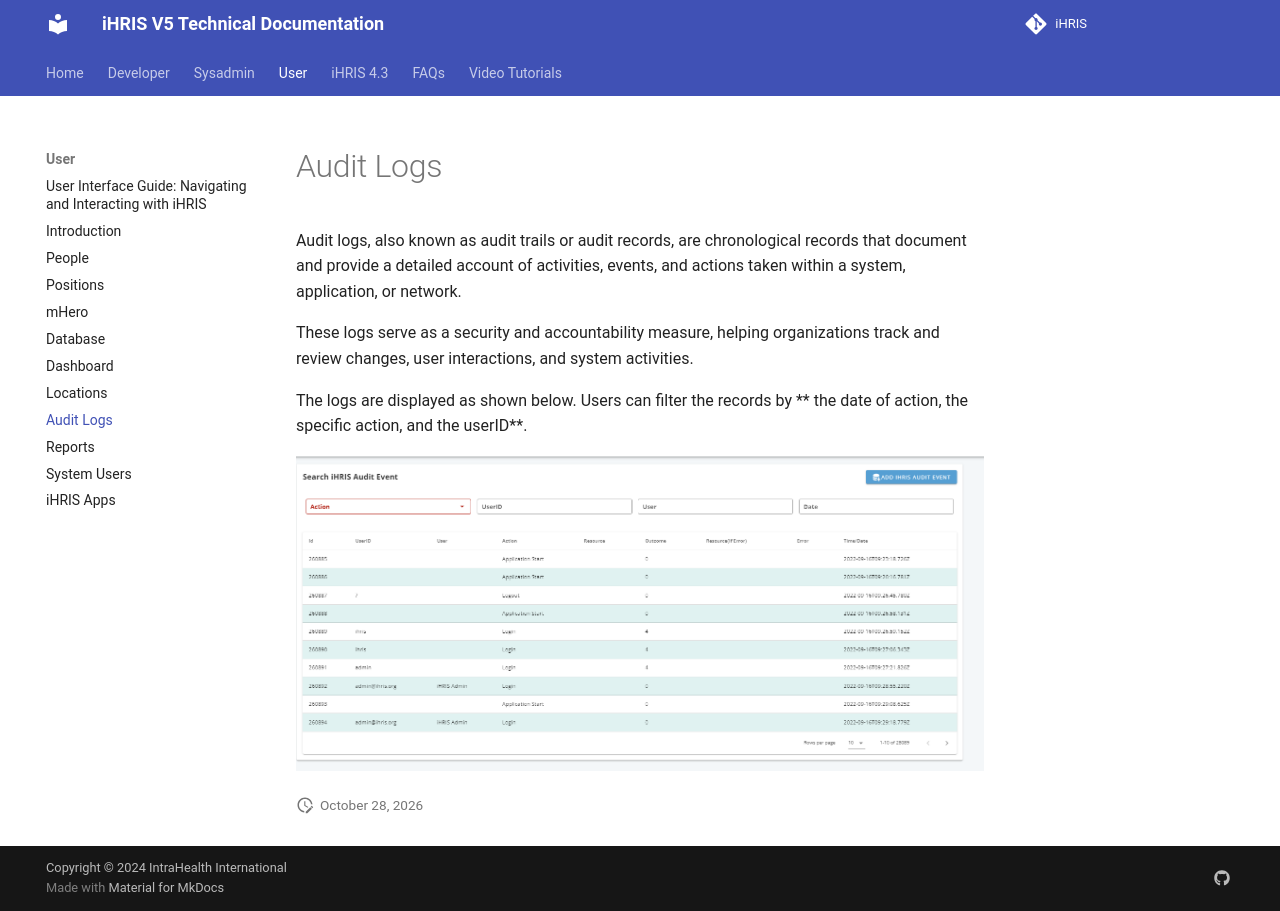

repository: iHRIS/ihris-documentation · page: user/audit_logs/index.html · generator: mkdocs

# Audit Logs

Audit logs, also known as audit trails or audit records, are chronological records that document and provide a detailed account of activities, events, and actions taken within a system, application, or network. 

These logs serve as a security and accountability measure, helping organizations track and review changes, user interactions, and system activities. 

The logs are displayed as shown below. Users can filter the records by ** the date of action, the specific action, and the userID**.

![Alt text](../img/ihris_audit.PNG 'Audit Logs')
